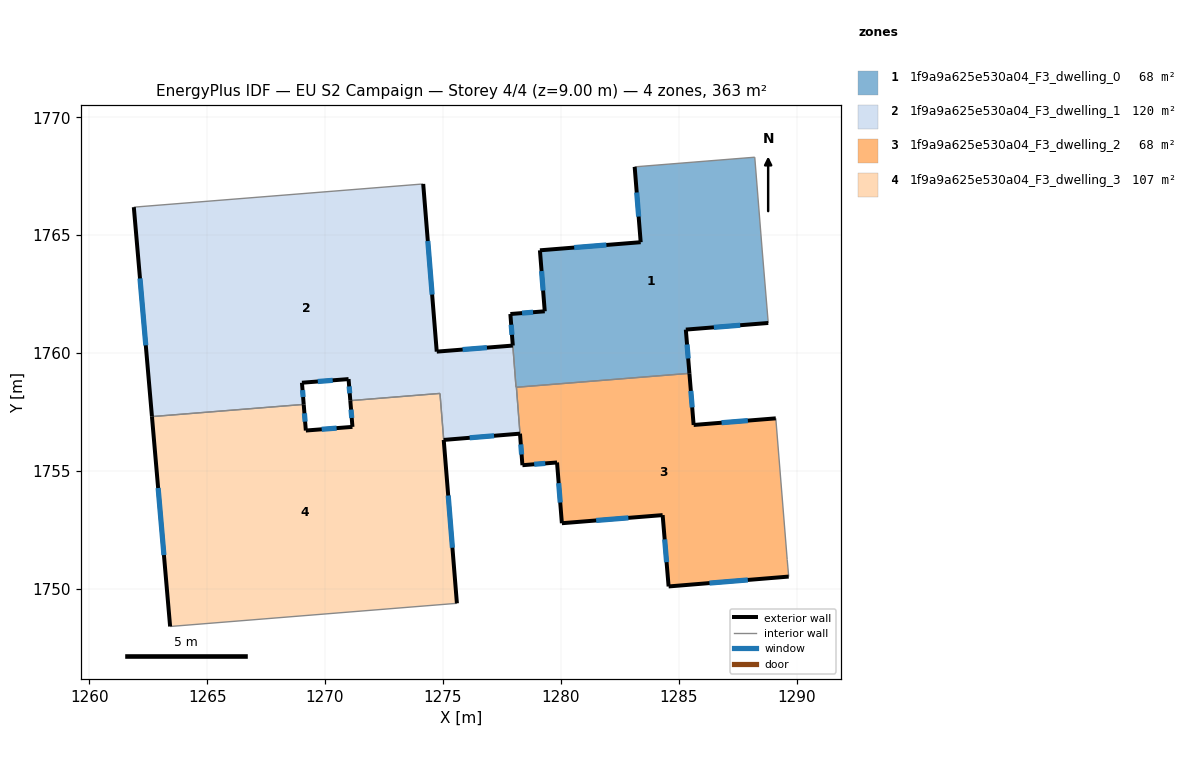
=== STOREY PLAN SPEC (per zone: floor XY polygon, exterior-wall plan segments, windows/doors) ===
zone 1: 1f9a9a625e530a04_F3_dwelling_0  (68.1 m²)
  floor: (1288.22, 1768.30) (1288.54, 1764.37) (1288.79, 1761.28) (1285.30, 1761.00) (1285.45, 1759.14) (1278.10, 1758.55) (1277.86, 1761.66) (1279.32, 1761.77) (1279.11, 1764.36) (1283.38, 1764.70) (1283.13, 1767.90)
  exterior wall: (1279.32, 1761.77) – (1277.86, 1761.66)  [1.5 m]
    window: (1278.82, 1761.73) – (1278.35, 1761.70)  [0.4 m²]
  exterior wall: (1279.11, 1764.36) – (1279.32, 1761.77)  [2.6 m]
    window: (1279.18, 1763.48) – (1279.25, 1762.65)  [0.8 m²]
  exterior wall: (1283.38, 1764.70) – (1279.11, 1764.36)  [4.3 m]
    window: (1281.93, 1764.58) – (1280.56, 1764.47)  [1.3 m²]
  exterior wall: (1283.13, 1767.90) – (1283.38, 1764.70)  [3.2 m]
    window: (1283.22, 1766.81) – (1283.30, 1765.79)  [1.0 m²]
  exterior wall: (1285.30, 1761.00) – (1288.79, 1761.28)  [3.5 m]
    window: (1286.49, 1761.09) – (1287.60, 1761.18)  [1.1 m²]
  exterior wall: (1285.45, 1759.14) – (1285.30, 1761.00)  [1.9 m]
    window: (1285.40, 1759.77) – (1285.35, 1760.36)  [0.6 m²]
  exterior wall: (1277.86, 1761.66) – (1277.96, 1760.32)  [1.3 m]
    window: (1277.89, 1761.20) – (1277.93, 1760.77)  [0.4 m²]
  interior walls: 6
zone 2: 1f9a9a625e530a04_F3_dwelling_1  (119.8 m²)
  floor: (1274.16, 1767.17) (1274.74, 1760.06) (1277.96, 1760.32) (1278.10, 1758.55) (1278.11, 1758.55) (1278.27, 1756.58) (1275.03, 1756.32) (1274.87, 1758.29) (1271.07, 1757.98) (1271.00, 1758.90) (1269.02, 1758.74) (1269.09, 1757.82) (1262.66, 1757.31) (1261.89, 1766.19)
  exterior wall: (1271.00, 1758.90) – (1271.07, 1757.98)  [0.9 m]
    window: (1271.02, 1758.59) – (1271.05, 1758.29)  [0.3 m²]
  exterior wall: (1269.02, 1758.74) – (1271.00, 1758.90)  [2.0 m]
    window: (1269.69, 1758.79) – (1270.32, 1758.84)  [0.6 m²]
  exterior wall: (1269.09, 1757.82) – (1269.02, 1758.74)  [0.9 m]
    window: (1269.07, 1758.14) – (1269.05, 1758.43)  [0.3 m²]
  exterior wall: (1261.89, 1766.19) – (1262.66, 1757.31)  [8.9 m]
    window: (1262.15, 1763.17) – (1262.40, 1760.33)  [2.7 m²]
  exterior wall: (1274.74, 1760.06) – (1274.16, 1767.17)  [7.1 m]
    window: (1274.54, 1762.48) – (1274.36, 1764.75)  [2.2 m²]
  exterior wall: (1277.96, 1760.32) – (1274.74, 1760.06)  [3.2 m]
    window: (1276.86, 1760.23) – (1275.83, 1760.15)  [1.0 m²]
  exterior wall: (1275.03, 1756.32) – (1278.27, 1756.58)  [3.2 m]
    window: (1276.13, 1756.41) – (1277.17, 1756.49)  [1.0 m²]
  interior walls: 7
zone 3: 1f9a9a625e530a04_F3_dwelling_2  (68.1 m²)
  floor: (1289.11, 1757.23) (1289.60, 1751.24) (1289.66, 1750.52) (1284.57, 1750.10) (1284.31, 1753.13) (1280.04, 1752.79) (1279.84, 1755.36) (1278.37, 1755.25) (1278.11, 1758.55) (1285.45, 1759.14) (1285.63, 1756.95)
  exterior wall: (1284.57, 1750.10) – (1289.66, 1750.52)  [5.1 m]
    window: (1286.30, 1750.25) – (1287.93, 1750.38)  [1.6 m²]
  exterior wall: (1284.31, 1753.13) – (1284.57, 1750.10)  [3.0 m]
    window: (1284.40, 1752.10) – (1284.48, 1751.13)  [0.9 m²]
  exterior wall: (1280.04, 1752.79) – (1284.31, 1753.13)  [4.3 m]
    window: (1281.50, 1752.90) – (1282.86, 1753.01)  [1.3 m²]
  exterior wall: (1279.84, 1755.36) – (1280.04, 1752.79)  [2.6 m]
    window: (1279.91, 1754.48) – (1279.97, 1753.66)  [0.8 m²]
  exterior wall: (1278.37, 1755.25) – (1279.84, 1755.36)  [1.5 m]
    window: (1278.87, 1755.28) – (1279.34, 1755.32)  [0.5 m²]
  exterior wall: (1285.63, 1756.95) – (1285.45, 1759.14)  [2.2 m]
    window: (1285.57, 1757.70) – (1285.51, 1758.40)  [0.7 m²]
  exterior wall: (1289.11, 1757.23) – (1285.63, 1756.95)  [3.5 m]
    window: (1287.93, 1757.14) – (1286.81, 1757.05)  [1.1 m²]
  exterior wall: (1278.27, 1756.58) – (1278.37, 1755.25)  [1.3 m]
    window: (1278.30, 1756.13) – (1278.33, 1755.70)  [0.4 m²]
  interior walls: 4
zone 4: 1f9a9a625e530a04_F3_dwelling_3  (107.0 m²)
  floor: (1274.87, 1758.29) (1275.59, 1749.39) (1263.43, 1748.41) (1262.66, 1757.31) (1269.09, 1757.82) (1269.19, 1756.71) (1271.16, 1756.87) (1271.07, 1757.98)
  exterior wall: (1271.07, 1757.98) – (1271.16, 1756.87)  [1.1 m]
    window: (1271.10, 1757.60) – (1271.13, 1757.25)  [0.3 m²]
  exterior wall: (1262.66, 1757.31) – (1263.43, 1748.41)  [8.9 m]
    window: (1262.92, 1754.28) – (1263.17, 1751.43)  [2.7 m²]
  exterior wall: (1269.19, 1756.71) – (1269.09, 1757.82)  [1.1 m]
    window: (1269.15, 1757.09) – (1269.13, 1757.45)  [0.3 m²]
  exterior wall: (1271.16, 1756.87) – (1269.19, 1756.71)  [2.0 m]
    window: (1270.49, 1756.82) – (1269.86, 1756.77)  [0.6 m²]
  exterior wall: (1275.59, 1749.39) – (1275.03, 1756.32)  [7.0 m]
    window: (1275.40, 1751.75) – (1275.22, 1753.96)  [2.1 m²]
  interior walls: 4

=== DERIVED (storey summary) ===
Building: EU S2 Campaign
Storey: 4 of 4  (floor level z = 9.00 m)
Storey gross floor area: 363.0 m²
Zones on this storey: 4
  - 1f9a9a625e530a04_F3_dwelling_0: floor 68.1 m²; exterior wall 18.3 m (54.8 m²); 7 window(s) 5.6 m²; WWR 10.2%
  - 1f9a9a625e530a04_F3_dwelling_1: floor 119.8 m²; exterior wall 26.3 m (79.0 m²); 7 window(s) 8.1 m²; WWR 10.2%
  - 1f9a9a625e530a04_F3_dwelling_2: floor 68.1 m²; exterior wall 23.5 m (70.6 m²); 8 window(s) 7.2 m²; WWR 10.2%
  - 1f9a9a625e530a04_F3_dwelling_3: floor 107.0 m²; exterior wall 20.1 m (60.3 m²); 5 window(s) 6.2 m²; WWR 10.2%
Zone adjacency (shared interzone walls):
  - 1f9a9a625e530a04_F3_dwelling_0 ↔ 1f9a9a625e530a04_F3_dwelling_1
  - 1f9a9a625e530a04_F3_dwelling_0 ↔ 1f9a9a625e530a04_F3_dwelling_2
  - 1f9a9a625e530a04_F3_dwelling_1 ↔ 1f9a9a625e530a04_F3_dwelling_2
  - 1f9a9a625e530a04_F3_dwelling_1 ↔ 1f9a9a625e530a04_F3_dwelling_3